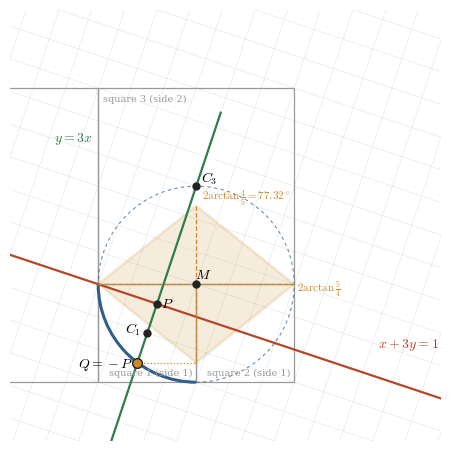
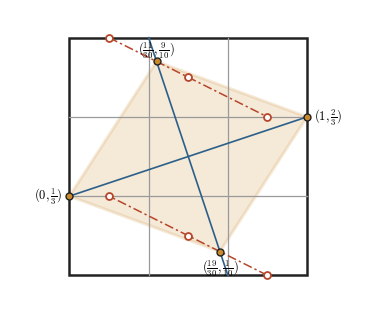
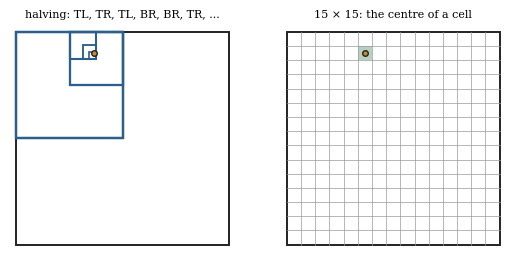

Generate these figures, in order, with matplotlib:
"""Figures for the note 'The Epitetartic Rhombus' (MIT licence)."""
import math
import matplotlib
matplotlib.use("Agg")
import matplotlib.pyplot as plt
from matplotlib.patches import Polygon, Arc, Rectangle, Circle

plt.rcParams.update({"font.family": "serif", "font.size": 10, "mathtext.fontset": "cm"})
GOLD, BLUE, RED, GREEN, INK, GREY = "#c98a2b", "#2c5f8a", "#b5462a", "#2e7d4f", "#222222", "#9a9a9a"

# ---------- figure 1: the arc of square 1, Holden's line, Q = -P, the rhombus ----------
F = [0, 1, 1, 2, 3, 5]; L = [2, 1, 3, 4, 7, 11]
P = (0.1, 0.3)
def centre(k):
    w = complex(-0.1, -0.3) * L[k] * (1j) ** (k - 1)
    return (P[0] + w.real, P[1] + w.imag)
fig, ax = plt.subplots(figsize=(5.6, 5.6))
for k in range(1, 5):
    cx, cy = centre(k); h = F[k] / 2
    ax.add_patch(Rectangle((cx - h, cy - h), F[k], F[k], fill=False, ec=GREY, lw=0.9))
    if k == 3: ax.text(cx - h + 0.05, cy + h - 0.07, f"square {k} (side {F[k]})", ha="left", va="top", color=GREY, fontsize=7)
    elif k != 4: ax.text(cx + h - 0.04, cy - h + 0.05, f"square {k} (side {F[k]})", ha="right", va="bottom", color=GREY, fontsize=7)
# Holden's grid (light)
for m in range(-12, 13):
    xs = [-2.2, 3.2]
    ax.plot(xs, [3 * x - m for x in xs], color=GREY, lw=0.3, alpha=0.35)
    ax.plot(xs, [(m - x) / 3 for x in xs], color=GREY, lw=0.3, alpha=0.35)
# the arc of square 1 and its whole circle
ax.add_patch(Circle((0.5, 0.5), 1, fill=False, ec=BLUE, lw=0.8, ls=(0, (3, 3)), alpha=0.7))
ax.add_patch(Arc((0.5, 0.5), 2, 2, theta1=180, theta2=270, color=BLUE, lw=2.2))
# Holden's lines
xs = [-0.9, 0.75]; ax.plot(xs, [3 * x for x in xs], color=GREEN, lw=1.6)
xs = [-2.2, 3.2]; ax.plot(xs, [(1 - x) / 3 for x in xs], color=RED, lw=1.6)
# the rhombus
R = [(-0.5, 0.5), (0.5, -0.3), (1.5, 0.5), (0.5, 1.3)]
ax.add_patch(Polygon(R, closed=True, fc=GOLD, alpha=0.16, ec=GOLD, lw=2))
ax.plot([-0.5, 1.5], [0.5, 0.5], color=GOLD, lw=0.9, ls="--"); ax.plot([0.5, 0.5], [-0.3, 1.3], color=GOLD, lw=0.9, ls="--")
ax.plot([-0.1, 0.5], [-0.3, -0.3], color=GOLD, lw=0.9, ls=":")
# points
pts = {"$P$": (0.1, 0.3, (0.1, -0.04)), "$Q=-P$": (-0.1, -0.3, (-0.33, -0.05)), "$M$": (0.5, 0.5, (0.07, 0.06)), "$C_3$": (0.5, 1.5, (0.13, 0.04)), "$C_1$": (0, 0, (-0.14, 0.0))}
for lab, (x, y, (dx, dy)) in pts.items():
    ax.plot(x, y, "o", ms=5 if lab != "$Q=-P$" else 7, color=INK if lab not in ("$Q=-P$",) else GOLD, mec=INK)
    ax.text(x + dx, y + dy, lab, fontsize=10, ha="center")
ax.text(1.53, 0.43, r"$2\arctan\frac{5}{4}$", fontsize=8, color=GOLD, ha="left")
ax.text(0.56, 1.36, r"$2\arctan\frac{4}{5}=77.32^\circ$", fontsize=8, color=GOLD, ha="left")
ax.text(-0.95, 1.95, r"$y=3x$", color=GREEN); ax.text(2.35, -0.15, r"$x+3y=1$", color=RED)
ax.set_xlim(-1.4, 3.0); ax.set_ylim(-1.1, 3.3); ax.set_aspect("equal"); ax.axis("off")
fig.savefig("fig1_arc.pdf", bbox_inches="tight"); plt.close(fig)

# ---------- figure 2: the rhombus in any square, with the ruler construction ----------
fig, ax = plt.subplots(figsize=(4.6, 4.6))
ax.add_patch(Rectangle((0, 0), 1, 1, fill=False, ec=INK, lw=1.8))
for t in (1 / 3, 2 / 3):
    ax.plot([t, t], [0, 1], color=GREY, lw=0.9); ax.plot([0, 1], [t, t], color=GREY, lw=0.9)
ax.plot([0, 1], [1 / 3, 2 / 3], color=BLUE, lw=1.2); ax.plot([1 / 3, 2 / 3], [1, 0], color=BLUE, lw=1.2)
R = [(0, 1 / 3), (11 / 30, 0.9), (1, 2 / 3), (19 / 30, 0.1)]
ax.add_patch(Polygon(R, closed=True, fc=GOLD, alpha=0.18, ec=GOLD, lw=2.2))
for line in ([(1 / 6, 1), (1 / 2, 5 / 6), (5 / 6, 2 / 3)], [(5 / 6, 0), (1 / 2, 1 / 6), (1 / 6, 1 / 3)]):
    ax.plot([line[0][0], line[2][0]], [line[0][1], line[2][1]], color=RED, lw=1.1, ls=(0, (6, 2, 1.5, 2)))
    for x, y in line: ax.plot(x, y, "o", ms=5, mfc="white", mec=RED, mew=1.3)
for (x, y), lab, d in zip(R, ["$(0,\\frac{1}{3})$", "$(\\frac{11}{30},\\frac{9}{10})$", "$(1,\\frac{2}{3})$", "$(\\frac{19}{30},\\frac{1}{10})$"], [(-0.03, 0, "right"), (0, 0.05, "center"), (0.03, 0, "left"), (0, -0.07, "center")]):
    ax.plot(x, y, "o", ms=5, color=GOLD, mec=INK); ax.text(x + d[0], y + d[1], lab, ha=d[2], va="center", fontsize=9)
ax.set_xlim(-0.25, 1.25); ax.set_ylim(-0.15, 1.12); ax.set_aspect("equal"); ax.axis("off")
fig.savefig("fig2_square.pdf", bbox_inches="tight"); plt.close(fig)

# ---------- figure 3: halving (left) against the 15 x 15 grid (right) ----------
fig, axs = plt.subplots(1, 2, figsize=(6.4, 3.2))
x, y = 11 / 30, 0.9
ax = axs[0]; ax.add_patch(Rectangle((0, 0), 1, 1, fill=False, ec=INK, lw=1.4))
x0, y0, s = 0.0, 0.0, 1.0
seq = []
for k in range(6):
    s /= 2; bx = int((x - x0) >= s); by = int((y - y0) >= s); x0 += bx * s; y0 += by * s
    seq.append({(0, 0): "BL", (1, 0): "BR", (0, 1): "TL", (1, 1): "TR"}[(bx, by)])
    ax.add_patch(Rectangle((x0, y0), s, s, fill=False, ec=BLUE, lw=0.9 + 0.15 * (6 - k)))
ax.plot(x, y, "o", ms=4, color=GOLD, mec=INK)
ax.set_title("halving: " + ", ".join(seq) + ", ...", fontsize=8)
ax = axs[1]; ax.add_patch(Rectangle((0, 0), 1, 1, fill=False, ec=INK, lw=1.4))
for i in range(1, 15):
    ax.plot([i / 15] * 2, [0, 1], color=GREY, lw=0.5); ax.plot([0, 1], [i / 15] * 2, color=GREY, lw=0.5)
ax.add_patch(Rectangle((5 / 15, 13 / 15), 1 / 15, 1 / 15, fc=GREEN, alpha=0.35, ec="none"))
ax.plot(x, y, "o", ms=4, color=GOLD, mec=INK); ax.set_title("15 × 15: the centre of a cell", fontsize=8)
for a in axs: a.set_xlim(-0.03, 1.03); a.set_ylim(-0.03, 1.03); a.set_aspect("equal"); a.axis("off")
fig.savefig("fig3_halving.pdf", bbox_inches="tight"); plt.close(fig)
print("figures written")
